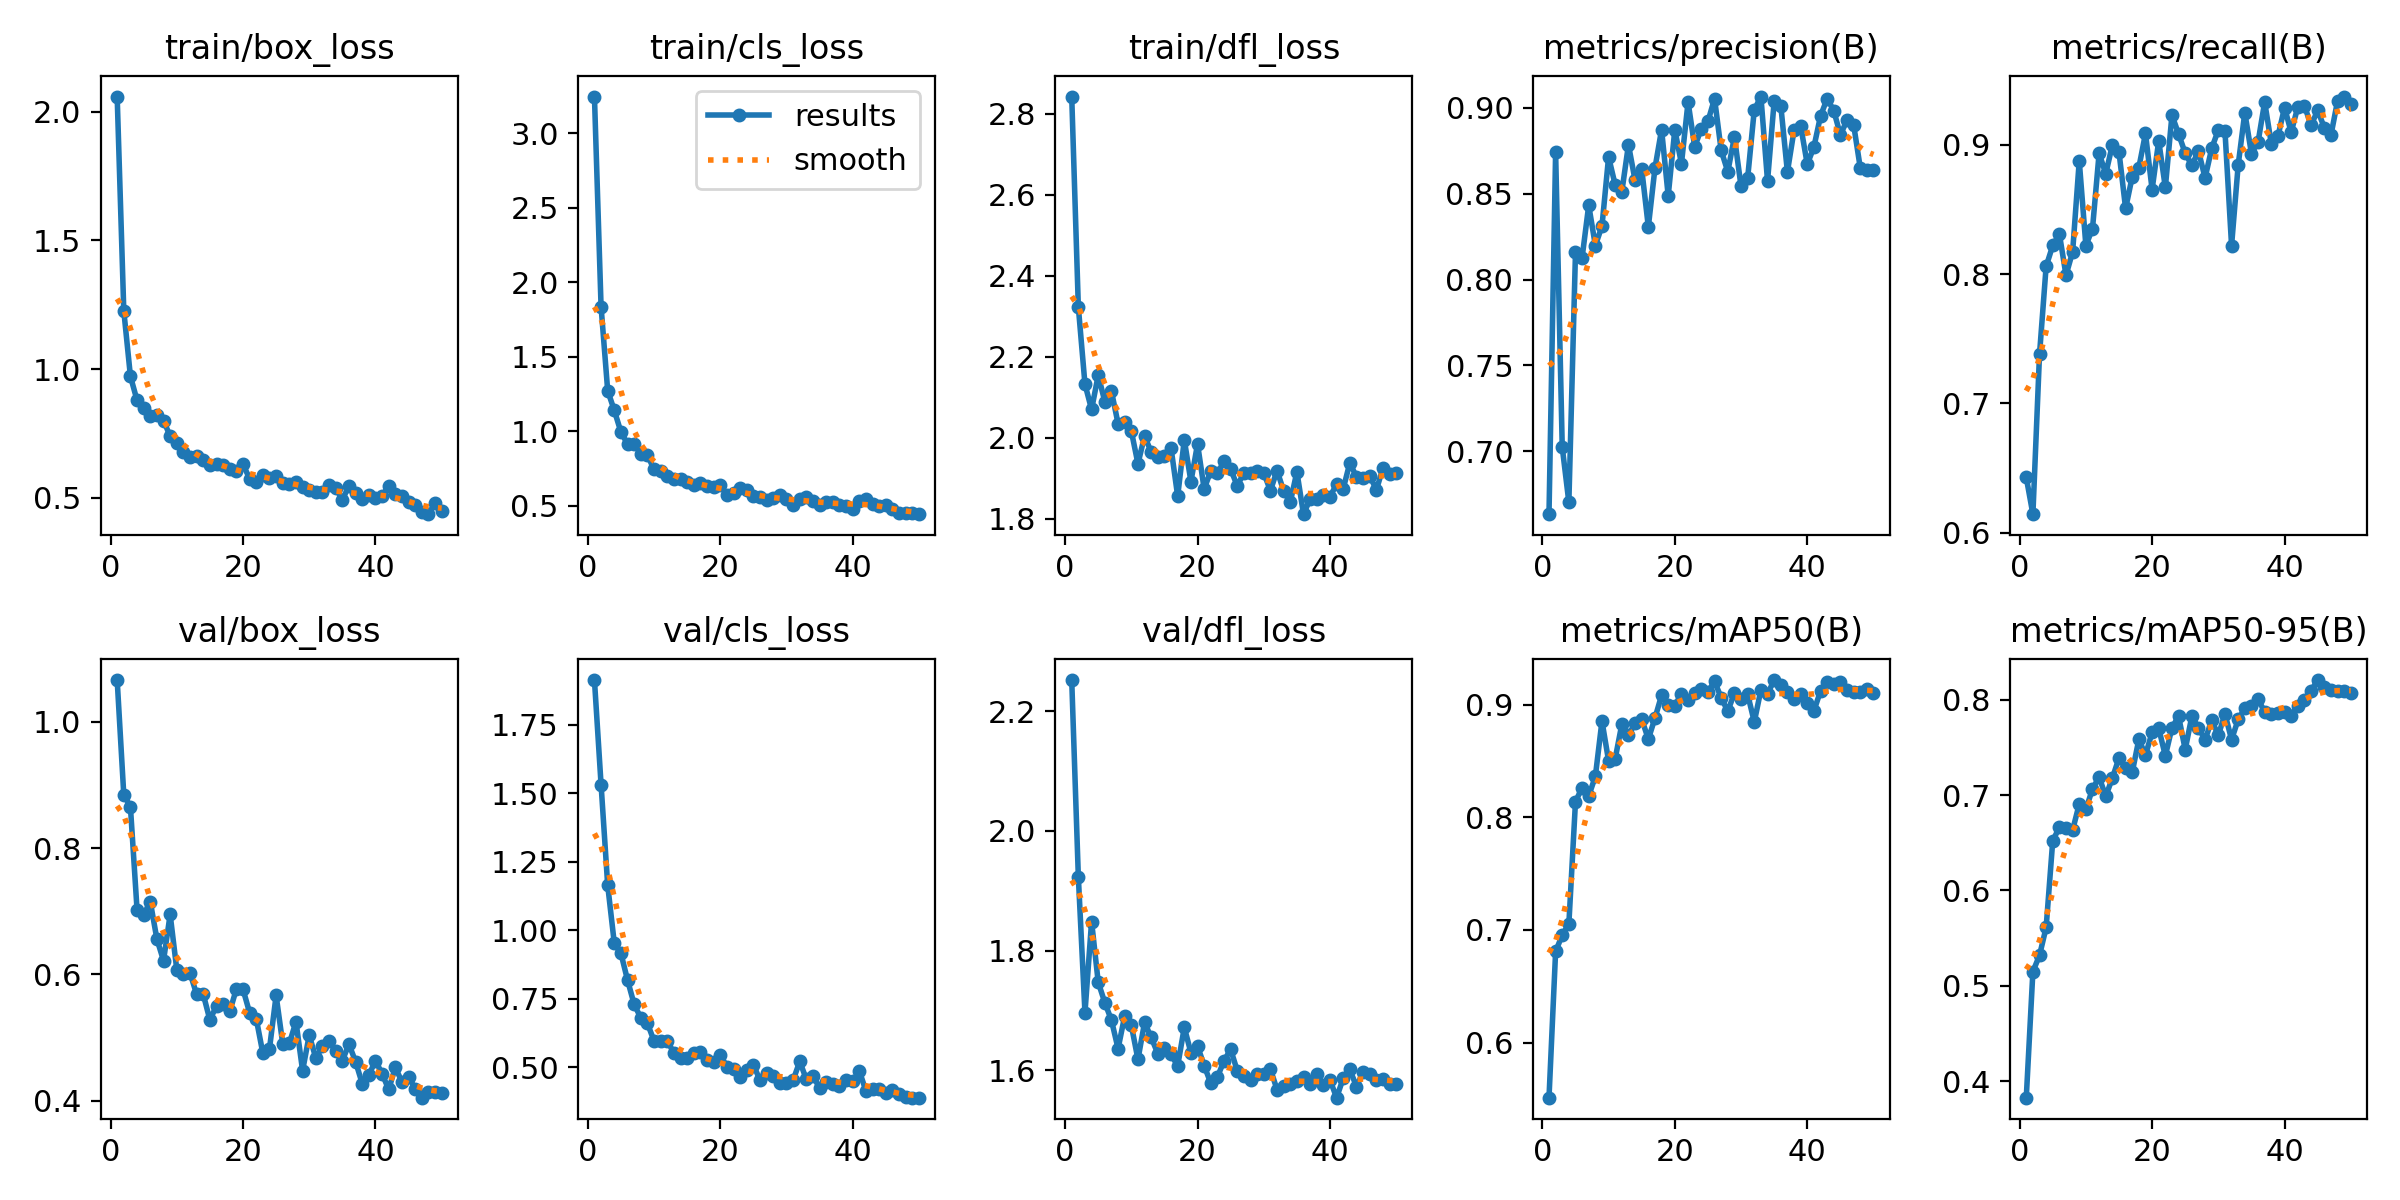

Data behind this chart, as committed beside it:
epoch, time, train/box_loss, train/cls_loss, train/dfl_loss, metrics/precision(B), metrics/recall(B), metrics/mAP50(B), metrics/mAP50-95(B), val/box_loss, val/cls_loss, val/dfl_loss, lr/pg0, lr/pg1, lr/pg2
1, 84.39, 2.059, 3.248, 2.842, 0.6634, 0.6428, 0.5512, 0.3827, 1.066, 1.913, 2.252, 0.0002625, 0.0002625, 0.0002625
2, 160, 1.227, 1.837, 2.323, 0.8742, 0.6144, 0.6809, 0.5149, 0.8841, 1.532, 1.923, 0.0005269, 0.0005269, 0.0005269
3, 236.8, 0.9726, 1.273, 2.132, 0.7024, 0.738, 0.6956, 0.5319, 0.8654, 1.165, 1.696, 0.0007803, 0.0007803, 0.0007803
4, 314.1, 0.879, 1.14, 2.07, 0.6704, 0.806, 0.7054, 0.5612, 0.7028, 0.952, 1.848, 0.001023, 0.001023, 0.001023
5, 389.6, 0.8501, 0.9949, 2.155, 0.8159, 0.8221, 0.8138, 0.6523, 0.6948, 0.916, 1.747, 0.001151, 0.001151, 0.001151
6, 463.8, 0.8188, 0.9138, 2.089, 0.8128, 0.831, 0.8264, 0.6661, 0.7152, 0.818, 1.713, 0.001126, 0.001126, 0.001126
7, 537.8, 0.8219, 0.9152, 2.115, 0.8433, 0.7991, 0.8189, 0.6652, 0.656, 0.7294, 1.684, 0.001102, 0.001102, 0.001102
8, 611.5, 0.7997, 0.8503, 2.035, 0.8199, 0.8172, 0.8363, 0.6633, 0.6219, 0.6806, 1.636, 0.001077, 0.001077, 0.001077
9, 685.7, 0.7399, 0.8387, 2.038, 0.8312, 0.8875, 0.8854, 0.6906, 0.695, 0.6606, 1.691, 0.001052, 0.001052, 0.001052
10, 759.5, 0.7128, 0.7444, 2.017, 0.8715, 0.822, 0.85, 0.685, 0.6078, 0.5964, 1.675, 0.001027, 0.001027, 0.001027
11, 832.5, 0.6788, 0.7315, 1.936, 0.8551, 0.8351, 0.8521, 0.7065, 0.6002, 0.5949, 1.618, 0.001002, 0.001002, 0.001002
12, 905, 0.6596, 0.7004, 2.004, 0.8512, 0.8934, 0.8826, 0.7188, 0.6024, 0.5967, 1.68, 0.0009778, 0.0009778, 0.0009778
13, 978.8, 0.6644, 0.6789, 1.965, 0.8786, 0.8775, 0.8729, 0.6988, 0.5687, 0.5521, 1.655, 0.000953, 0.000953, 0.000953
14, 1053, 0.6453, 0.6779, 1.953, 0.8578, 0.8998, 0.8834, 0.7178, 0.5687, 0.5333, 1.628, 0.0009283, 0.0009283, 0.0009283
15, 1127, 0.6272, 0.6582, 1.956, 0.8645, 0.8944, 0.8871, 0.7389, 0.5281, 0.5335, 1.638, 0.0009035, 0.0009035, 0.0009035
16, 1201, 0.6309, 0.6421, 1.975, 0.8307, 0.8507, 0.8693, 0.7283, 0.5505, 0.553, 1.626, 0.0008787, 0.0008787, 0.0008787
17, 1274, 0.6266, 0.6498, 1.856, 0.8649, 0.8752, 0.888, 0.7239, 0.5538, 0.5542, 1.607, 0.000854, 0.000854, 0.000854
18, 1348, 0.6134, 0.6312, 1.995, 0.8874, 0.8823, 0.9082, 0.7584, 0.5416, 0.5262, 1.672, 0.0008293, 0.0008293, 0.0008293
19, 1421, 0.6051, 0.6234, 1.892, 0.8488, 0.9087, 0.8995, 0.7421, 0.5771, 0.5188, 1.629, 0.0008045, 0.0008045, 0.0008045
20, 1495, 0.63, 0.6382, 1.985, 0.8873, 0.8654, 0.8991, 0.7657, 0.5767, 0.5468, 1.64, 0.0007797, 0.0007797, 0.0007797
21, 1570, 0.5747, 0.5722, 1.874, 0.8676, 0.9029, 0.9095, 0.77, 0.5395, 0.5017, 1.608, 0.000755, 0.000755, 0.000755
22, 1643, 0.5598, 0.585, 1.919, 0.9034, 0.8669, 0.9037, 0.7411, 0.5301, 0.4948, 1.578, 0.0007302, 0.0007302, 0.0007302
23, 1716, 0.5904, 0.6204, 1.912, 0.8774, 0.9229, 0.9104, 0.7707, 0.4754, 0.4662, 1.589, 0.0007055, 0.0007055, 0.0007055
24, 1790, 0.5789, 0.6053, 1.943, 0.8879, 0.9082, 0.9139, 0.7826, 0.4826, 0.4908, 1.616, 0.0006808, 0.0006808, 0.0006808
25, 1864, 0.5866, 0.564, 1.923, 0.8922, 0.8935, 0.9114, 0.7478, 0.5668, 0.5093, 1.635, 0.000656, 0.000656, 0.000656
26, 1938, 0.5572, 0.5577, 1.881, 0.9054, 0.8839, 0.9205, 0.7826, 0.4905, 0.4532, 1.599, 0.0006312, 0.0006312, 0.0006312
27, 2012, 0.555, 0.5356, 1.914, 0.8752, 0.8952, 0.9061, 0.7706, 0.491, 0.4785, 1.591, 0.0006065, 0.0006065, 0.0006065
28, 2086, 0.5603, 0.5528, 1.913, 0.8629, 0.8744, 0.8941, 0.7579, 0.5253, 0.4695, 1.583, 0.0005818, 0.0005818, 0.0005818
29, 2160, 0.5409, 0.5752, 1.918, 0.8831, 0.8972, 0.9103, 0.7785, 0.4479, 0.4436, 1.594, 0.000557, 0.000557, 0.000557
30, 2235, 0.5313, 0.5427, 1.913, 0.8543, 0.9114, 0.9053, 0.7626, 0.5041, 0.4437, 1.594, 0.0005322, 0.0005322, 0.0005322
31, 2309, 0.5228, 0.507, 1.87, 0.8593, 0.9108, 0.909, 0.7853, 0.4677, 0.453, 1.602, 0.0005075, 0.0005075, 0.0005075
32, 2383, 0.5237, 0.5465, 1.919, 0.8989, 0.822, 0.8846, 0.7581, 0.4867, 0.5217, 1.568, 0.0004827, 0.0004827, 0.0004827
33, 2458, 0.5501, 0.558, 1.869, 0.9066, 0.8844, 0.9131, 0.7794, 0.4944, 0.4561, 1.574, 0.000458, 0.000458, 0.000458
34, 2533, 0.5372, 0.5298, 1.841, 0.8574, 0.9248, 0.9094, 0.791, 0.479, 0.4702, 1.577, 0.0004332, 0.0004332, 0.0004332
35, 2607, 0.4934, 0.504, 1.916, 0.9039, 0.8932, 0.9217, 0.7935, 0.4638, 0.4235, 1.582, 0.0004085, 0.0004085, 0.0004085
36, 2681, 0.5455, 0.5237, 1.812, 0.9014, 0.902, 0.9173, 0.8005, 0.4897, 0.4456, 1.589, 0.0003837, 0.0003837, 0.0003837
37, 2755, 0.5178, 0.5265, 1.849, 0.8627, 0.933, 0.9108, 0.7873, 0.4621, 0.4392, 1.577, 0.000359, 0.000359, 0.000359
38, 2829, 0.4972, 0.504, 1.849, 0.8869, 0.9007, 0.9048, 0.7851, 0.4276, 0.4316, 1.594, 0.0003343, 0.0003343, 0.0003343
39, 2903, 0.5111, 0.4998, 1.86, 0.8896, 0.9065, 0.9094, 0.7862, 0.4408, 0.4543, 1.575, 0.0003095, 0.0003095, 0.0003095
40, 2977, 0.5005, 0.4788, 1.855, 0.8672, 0.9287, 0.9015, 0.7872, 0.4636, 0.4485, 1.584, 0.0002848, 0.0002848, 0.0002848
41, 3051, 0.5087, 0.53, 1.886, 0.8772, 0.9096, 0.8944, 0.7831, 0.4432, 0.487, 1.554, 0.00026, 0.00026, 0.00026
42, 3124, 0.5443, 0.5482, 1.874, 0.8953, 0.9291, 0.912, 0.7938, 0.4182, 0.4134, 1.587, 0.0002352, 0.0002352, 0.0002352
43, 3197, 0.5146, 0.5148, 1.939, 0.9054, 0.9303, 0.9202, 0.7998, 0.4531, 0.4202, 1.602, 0.0002105, 0.0002105, 0.0002105
44, 3270, 0.5069, 0.4964, 1.903, 0.8985, 0.9149, 0.9185, 0.8093, 0.4303, 0.4214, 1.572, 0.0001857, 0.0001857, 0.0001857
45, 3343, 0.4823, 0.5075, 1.901, 0.8842, 0.9265, 0.9202, 0.8206, 0.438, 0.4081, 1.597, 0.000161, 0.000161, 0.000161
46, 3416, 0.4741, 0.4785, 1.907, 0.893, 0.9132, 0.9129, 0.813, 0.4196, 0.418, 1.594, 0.0001363, 0.0001363, 0.0001363
47, 3489, 0.4466, 0.4531, 1.871, 0.8902, 0.9072, 0.9112, 0.8105, 0.4052, 0.4029, 1.584, 0.0001115, 0.0001115, 0.0001115
48, 3563, 0.4366, 0.4502, 1.926, 0.8652, 0.9338, 0.9109, 0.8094, 0.4141, 0.3932, 1.586, 8.675e-05, 8.675e-05, 8.675e-05
49, 3636, 0.479, 0.4494, 1.912, 0.8636, 0.9372, 0.9137, 0.809, 0.414, 0.3894, 1.577, 6.2e-05, 6.2e-05, 6.2e-05
50, 3709, 0.4483, 0.4435, 1.913, 0.8639, 0.9317, 0.9103, 0.8074, 0.412, 0.3895, 1.577, 3.725e-05, 3.725e-05, 3.725e-05
